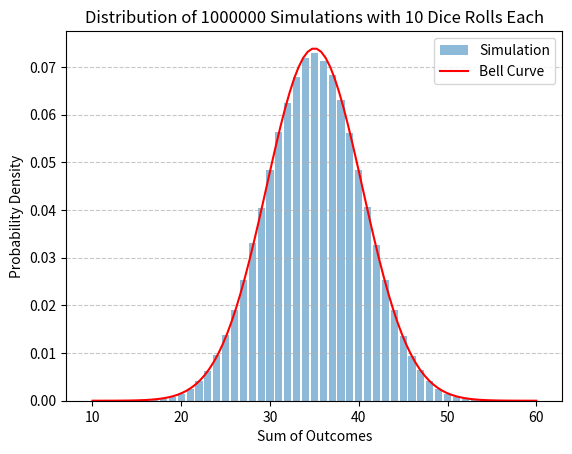

Write Python code to recreate this figure.
import random
import numpy as np
import matplotlib.pyplot as plt

def simulate_dice_rolls(n, m):
    outcomes = []
    for _ in range(m):
        sum_outcome = 0
        for _ in range(n):
            dice_roll = random.randint(1, 6)
            sum_outcome += dice_roll
        outcomes.append(sum_outcome)
    return outcomes

# Number of simulations and dice rolls per simulation
m = 1000000 # Change this to the number of simulations you want to run
n = 10 # Change this to the number of dice rolls per simulation

outcomes = simulate_dice_rolls(n, m)

# Calculate the mean and standard deviation of the outcomes
mean = np.mean(outcomes)
std_dev = np.std(outcomes)

# Plot a histogram of the outcomes
plt.hist(outcomes, bins=range(n, 6 * n + 2), align='left', rwidth=0.8, density=True, alpha=0.5, label='Simulation')

# Generate and plot the bell curve
x = np.linspace(n, 6 * n, 100)
y = (1 / (std_dev * np.sqrt(2 * np.pi))) * np.exp(-(x - mean) ** 2 / (2 * std_dev ** 2))
plt.plot(x, y, 'r', label='Bell Curve')

plt.xlabel('Sum of Outcomes')
plt.ylabel('Probability Density')
plt.title(f'Distribution of {m} Simulations with {n} Dice Rolls Each')
plt.grid(axis='y', linestyle='--', alpha=0.7)
plt.legend()
plt.show()
